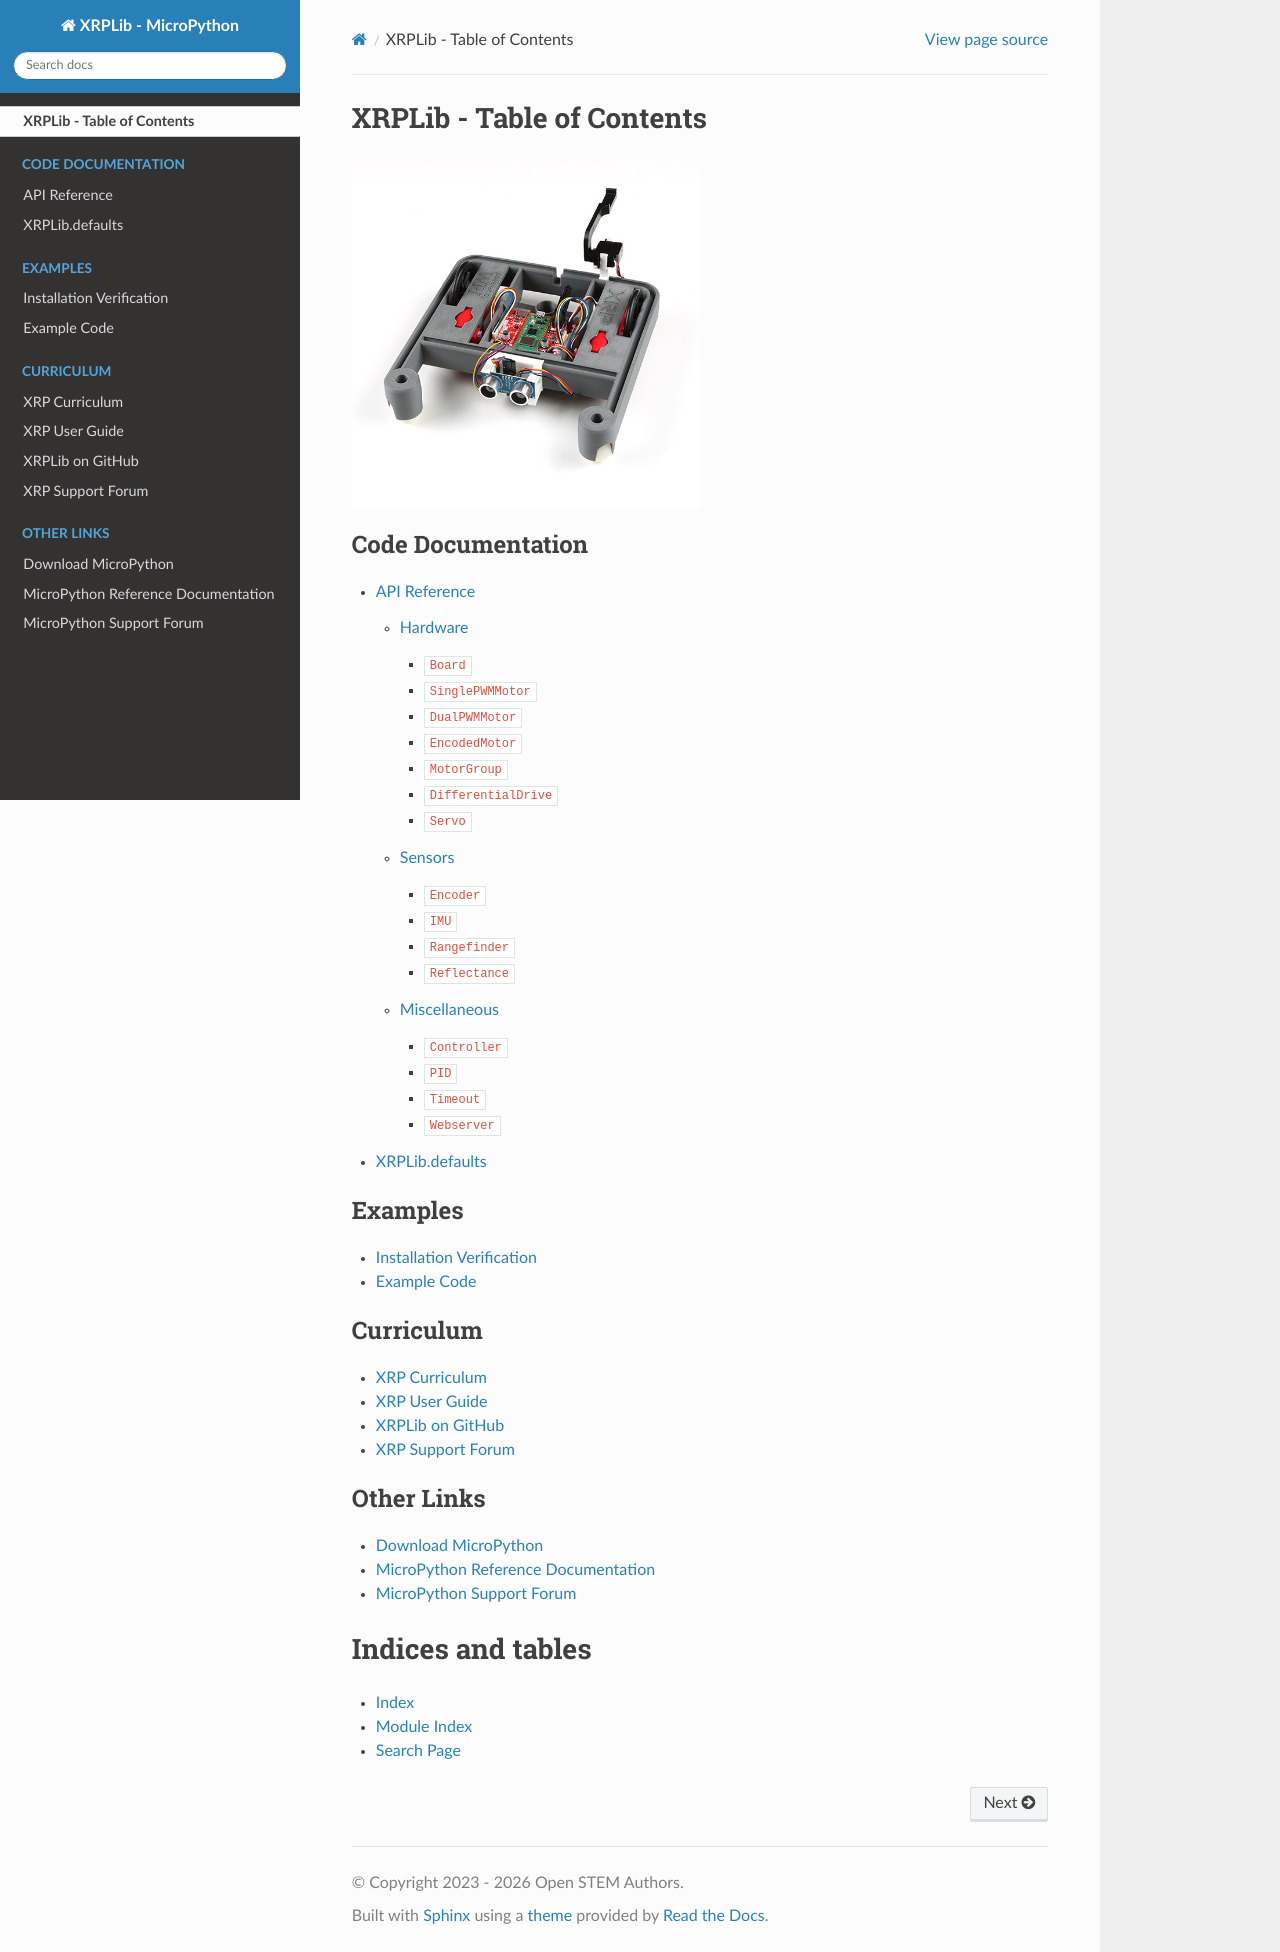

repository: Open-STEM/XRP_MicroPython · page: index.html · generator: sphinx

XRPLib - Table of Contents
==========================

.. image:: _static/xrp-robot.jpg
    :width: 50%

.. toctree::
    :maxdepth: 4
    :hidden:

    self

.. toctree::
    :caption: Code Documentation
    :maxdepth: 3

    api
    defaults

.. toctree::
    :caption: Examples

    installation_check
    examples

.. toctree::
    :caption: Curriculum

    XRP Curriculum <https://introtoroboticsv2.readthedocs.io>
    XRP User Guide <https://xrpusersguide.readthedocs.io/en/latest/course/introduction.html>
    XRPLib on GitHub <https://github.com/Open-STEM/XRP_MicroPython/releases/latest>
    XRP Support Forum <https://xrp.discourse.group>

.. toctree::
    :caption: Other Links

    Download MicroPython <https://micropython.org/download/>
    MicroPython Reference Documentation <https://docs.micropython.org/en/latest/>
    MicroPython Support Forum <https://github.com/orgs/micropython/discussions>

Indices and tables
==================

* :ref:`genindex`
* :ref:`modindex`
* :ref:`search`
